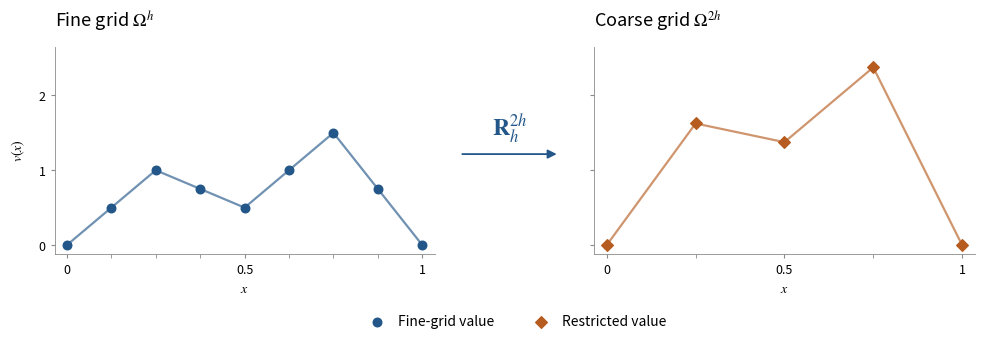

This chart was generated by the following Python code: (Note: this script raises an exception after producing the figure.)
"""Generate the transpose restriction illustration: py plot_restriction.py."""

from pathlib import Path
import matplotlib

matplotlib.use("Agg")
import matplotlib.pyplot as plt
import numpy as np


coarse_x = np.linspace(0, 1, 5)
coarse_v = np.array([0, 1, 0.5, 1.5, 0])
fine_x = np.linspace(0, 1, 9)
fine_v = np.interp(fine_x, coarse_x, coarse_v)
P = 0.5 * np.array([[1, 0, 0], [2, 0, 0], [1, 1, 0],
                    [0, 2, 0], [0, 1, 1], [0, 0, 2], [0, 0, 1]])
R = P.T
coarse_v = np.r_[0, R @ fine_v[1:-1], 0]
expected = 0.5 * fine_v[1:-2:2] + fine_v[2:-1:2] + 0.5 * fine_v[3::2]
np.testing.assert_allclose(coarse_v[1:-1], expected)

blue, orange = "#235789", "#b65c20"
plt.rcParams.update({"font.size": 10, "mathtext.fontset": "stix"})
fig, axes = plt.subplots(1, 2, figsize=(10, 3.7), sharey=True)
fig.subplots_adjust(left=0.065, right=0.985, top=0.83, bottom=0.27, wspace=0.42)

for ax, nodes, values, color, title in zip(axes, (fine_x, coarse_x), (fine_v, coarse_v), (blue, orange),
                          (r"Fine grid $\Omega^h$", r"Coarse grid $\Omega^{2h}$")):
    ax.set_title(title, loc="left", fontsize=13, pad=14)
    ax.plot(nodes, values, color=color, alpha=0.65, linewidth=1.6,
            solid_joinstyle="round", solid_capstyle="round", zorder=1)
    ax.set_xlim(-0.035, 1.035)
    ax.set_ylim(-0.12, 2.65)
    ax.set_xticks([0, 0.5, 1], labels=["0", "0.5", "1"])
    ax.set_xticks(nodes, minor=True)
    ax.set_yticks([0, 1, 2])
    ax.tick_params(axis="both", which="major", length=3, color="#8a8a8a", labelsize=9)
    ax.tick_params(axis="x", which="minor", length=3, color="#8a8a8a")
    ax.spines[["top", "right"]].set_visible(False)
    for side in ("left", "bottom"):
        ax.spines[side].set_color("#8a8a8a")
        ax.spines[side].set_linewidth(0.6)
    ax.set_xlabel(r"$x$", labelpad=4)

axes[0].set_ylabel(r"$v(x)$", labelpad=8)
axes[0].scatter(fine_x, fine_v, color=blue, s=38, zorder=3,
                label="Fine-grid value")
axes[1].scatter(coarse_x, coarse_v, color=orange, marker="D", s=35,
                zorder=4, label="Restricted value")
# Reserve the gap between panels for a single operator arrow.
axes[0].annotate("", xy=(0.57, 0.54), xytext=(0.47, 0.54),
                 xycoords=fig.transFigure, textcoords=fig.transFigure,
                 arrowprops=dict(arrowstyle="-|>", color=blue, lw=1.3, mutation_scale=13))
fig.text(0.52, 0.59, r"$\mathbf{R}_{h}^{2h}$", fontsize=17, ha="center", color=blue)
fig.legend([axes[0].collections[0], axes[1].collections[0]], ["Fine-grid value", "Restricted value"], loc="lower center",
           bbox_to_anchor=(0.525, 0.035), ncol=2, frameon=False, fontsize=10,
           handletextpad=0.5, columnspacing=2.4)
fig.savefig(Path(__file__).with_name("restriction.png"), dpi=220,
            transparent=True, bbox_inches="tight")
plt.close(fig)
